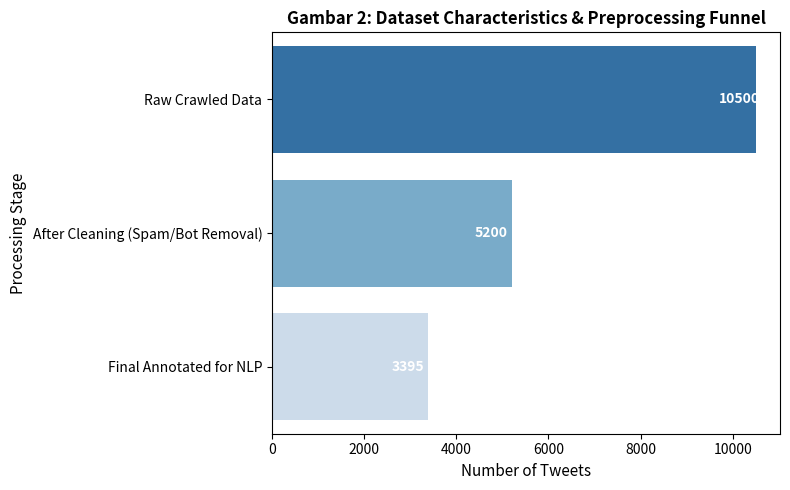

Recreate this plot in Python. (Note: this script raises an exception after producing the figure.)
import matplotlib.pyplot as plt
import seaborn as sns
import pandas as pd
import numpy as np

# Simulate Dataset Characteristics based on the thesis numbers
labels = ['Raw Crawled Data', 'After Cleaning (Spam/Bot Removal)', 'Final Annotated for NLP']
counts = [10500, 5200, 3395]

plt.figure(figsize=(8, 5))
sns.barplot(x=counts, y=labels, palette="Blues_r")
plt.title("Gambar 2: Dataset Characteristics & Preprocessing Funnel", fontsize=12, fontweight='bold')
plt.xlabel("Number of Tweets", fontsize=11)
plt.ylabel("Processing Stage", fontsize=11)

# Add text labels on bars
for index, value in enumerate(counts):
    plt.text(value - 800, index, str(value), color='white', fontweight='bold', va='center')

plt.tight_layout()
plt.savefig("results/2_dataset_characteristics.png", dpi=300)
plt.close()
